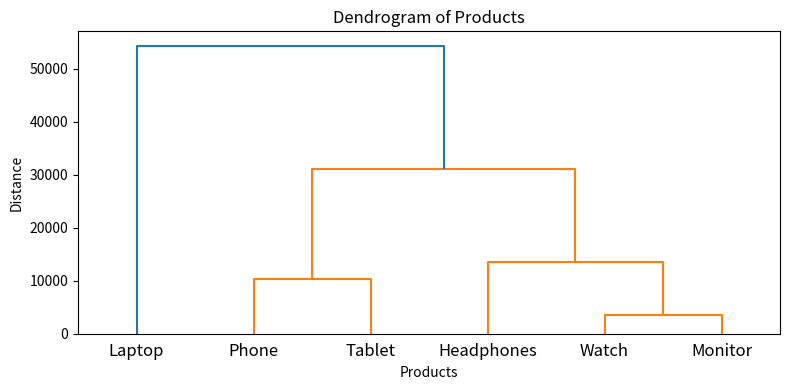

The script that saved this image:
# ============================================================================
# Slip 01 (PDF Page 3) - Q1 [10 Marks]
# Also appears in: Slip 14 (PDF Page 16) - Q1 [10 Marks], Slip 23 (PDF Page 25) - Q1 [10 Marks]
#
# QUESTION:
# Q1. Create a dataframe containing information about different products
# such as Price, Rating, and
# Number of Sales. Generate a Dendrogram to group similar products based
# on their characteristics.
# [10 Marks]
# ============================================================================

import pandas as pd
import matplotlib.pyplot as plt
from scipy.cluster.hierarchy import dendrogram, linkage

df = pd.DataFrame({
    "Product_name": ["Laptop", "Phone", "Headphones", "Tablet", "Watch", "Monitor"],
    "Price": [60000, 35000, 3000, 25000, 12000, 15000],
    "Rating": [4.5, 4.3, 4.0, 4.2, 3.9, 4.4],
    "Number_of_Sales": [1200, 4500, 8000, 2200, 3500, 1800]
})

linked = linkage(df[["Price", "Rating", "Number_of_Sales"]], method="ward")
plt.figure(figsize=(8, 4))
dendrogram(linked, labels=df["Product_name"].tolist())
plt.title("Dendrogram of Products")
plt.xlabel("Products")
plt.ylabel("Distance")
plt.tight_layout()
plt.show()
